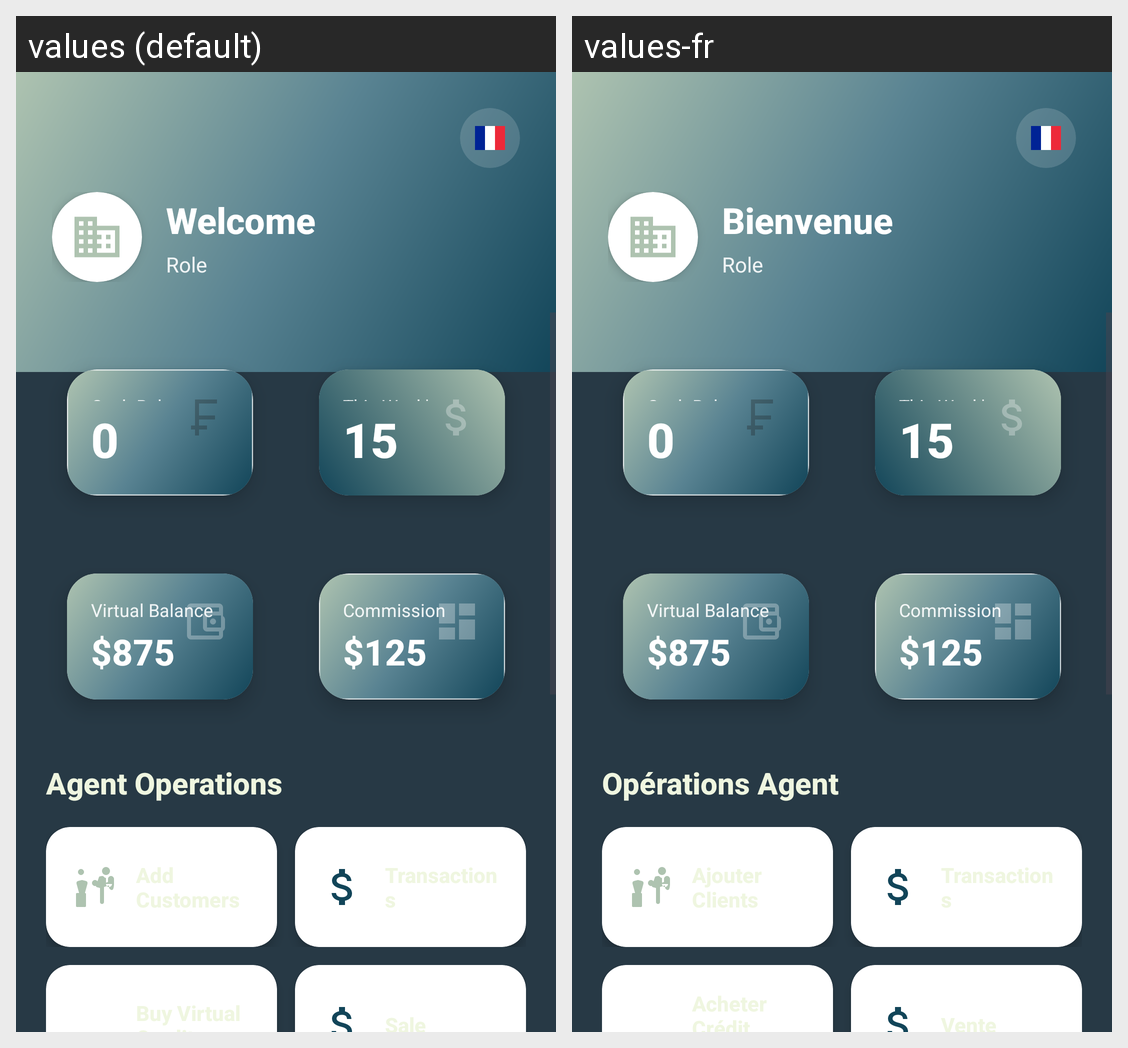

This grid shows one Android layout under two languages. Give, for every string resource on the screen, its name, the default text and each shown locale's text.
Android screen res/layout/activity_agent_dashboard_modern.xml rendered under 2 locales, left to right: values (default), values-fr. Device: Nexus 5 (rendered at 1080×1920; each locale shown at half size, 540×960, under a caption strip naming it); theme Theme.MyApplication.
Strings drawn on this screen, with the default value and each locale's value (text and hints the layout hard-codes, and strings that could not be matched under every locale, appear in the picture but are not listed):

welcome
  values: Welcome
  values-fr: Bienvenue

role
  values: Role
  values-fr: Role  [not translated; the default value is used]

agent_operations
  values: Agent Operations
  values-fr: Opérations Agent
